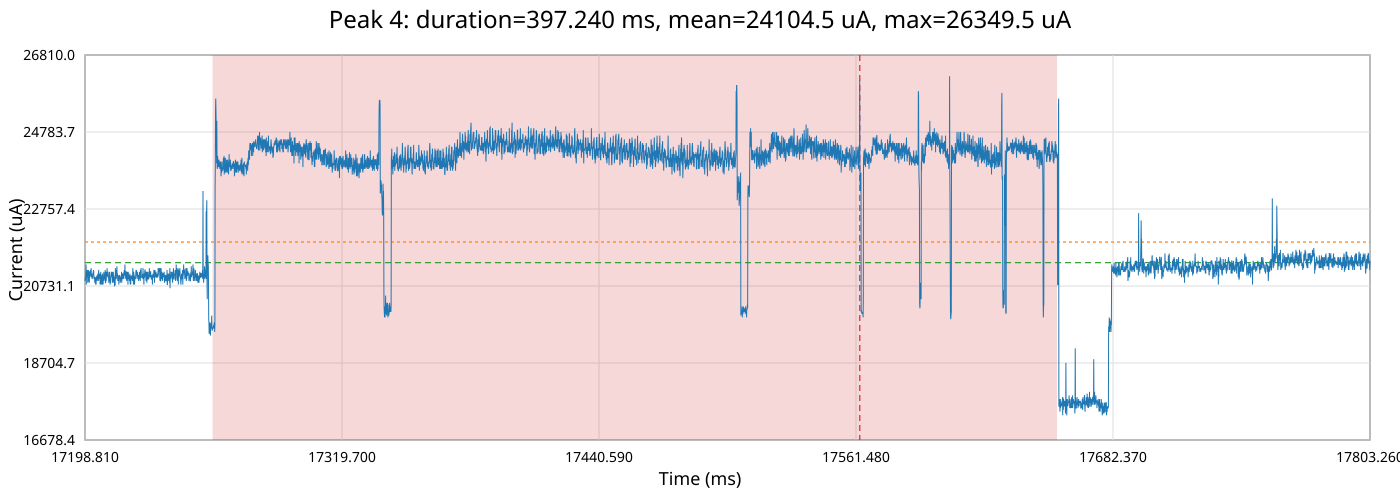

Data behind this chart, as committed beside it:
time_ms, time_relative_ms, current_ua
17199, -364.4, 20865
17199, -364.4, 21009
17199, -364.4, 20961
17199, -364.4, 20672
17199, -364.4, 20865
17199, -364.4, 20913
17199, -364.4, 20865
17199, -364.4, 20961
17199, -364.4, 20961
17199, -364.4, 20865
17199, -364.3, 20961
17199, -364.3, 20865
17199, -364.3, 21009
17199, -364.3, 21009
17199, -364.3, 20961
17199, -364.3, 21105
17199, -364.3, 21153
17199, -364.3, 21105
17199, -364.3, 21105
17199, -364.3, 20961
17199, -364.2, 20913
17199, -364.2, 21105
17199, -364.2, 21105
17199, -364.2, 20913
17199, -364.2, 21009
17199, -364.2, 21105
17199, -364.2, 21153
17199, -364.2, 21057
17199, -364.2, 21105
17199, -364.2, 21009
17199, -364.1, 20961
17199, -364.1, 21009
17199, -364.1, 21057
17199, -364.1, 20961
17199, -364.1, 20961
17199, -364.1, 20961
17199, -364.1, 21009
17199, -364.1, 20865
17199, -364.1, 20961
17199, -364.1, 21105
17199, -364, 21153
17199, -364, 21201
17199, -364, 21057
17199, -364, 21105
17199, -364, 21057
17199, -364.0, 20961
17199, -364, 20913
17199, -364, 21009
17199, -364, 21057
17199, -364, 21009
17199, -363.9, 21298
17199, -363.9, 20961
17199, -363.9, 21057
17199, -363.9, 21105
17199, -363.9, 21009
17199, -363.9, 21057
17199, -363.9, 21009
17199, -363.9, 21057
17199, -363.9, 21201
17199, -363.9, 21009
... 60,386 more rows
